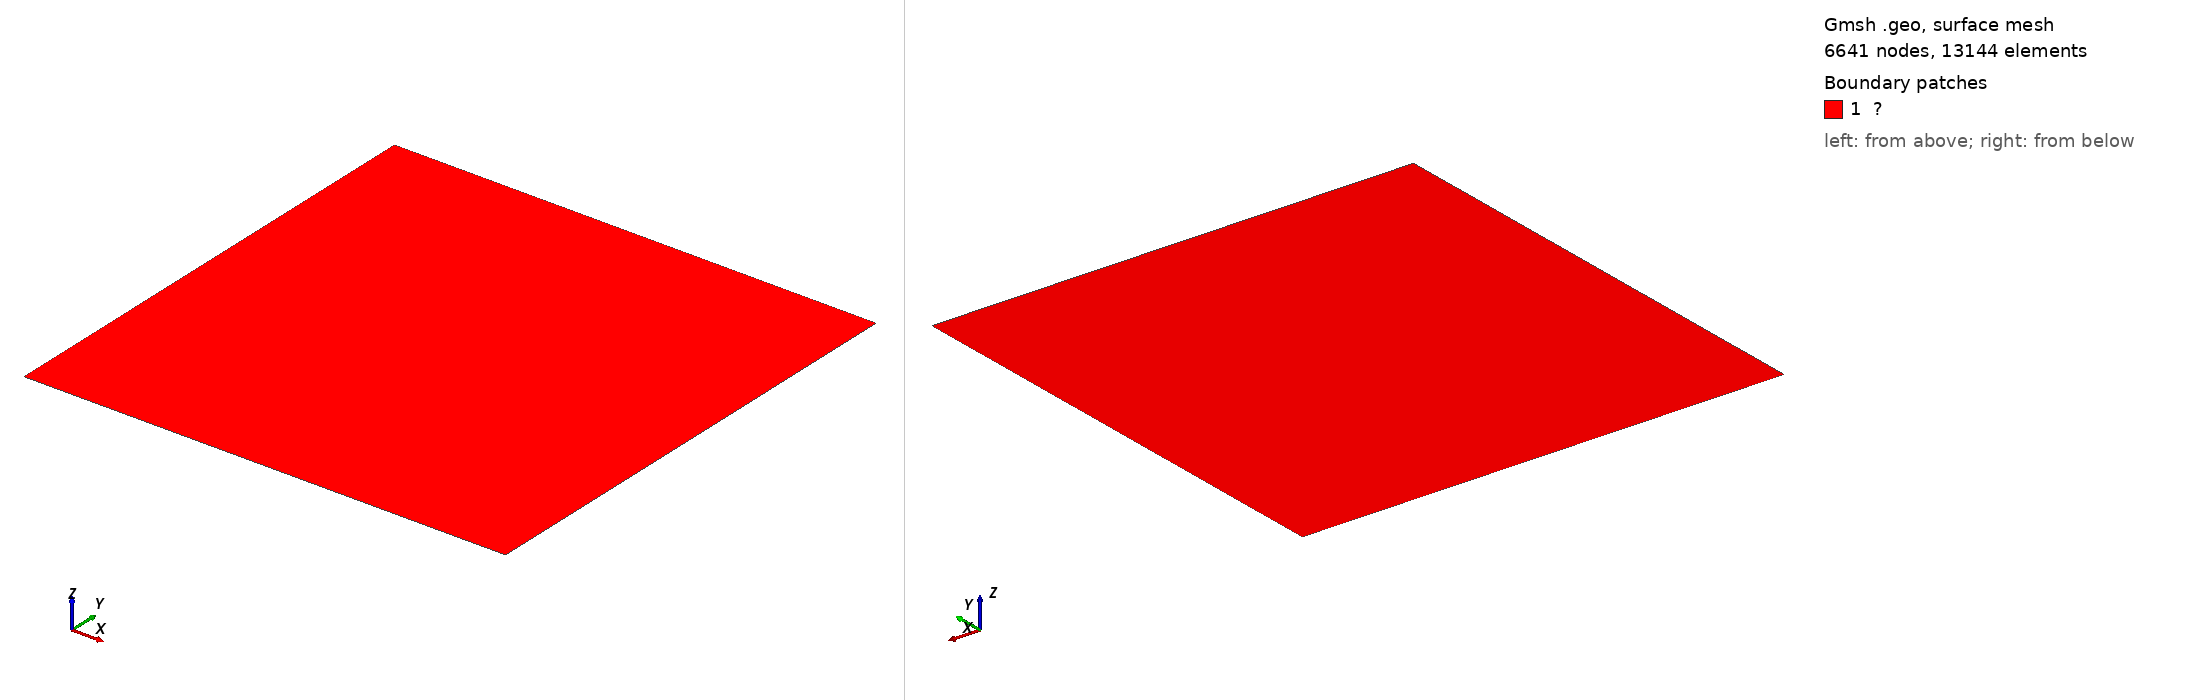

Gmsh geometry script, surface-meshed: 6641 nodes, 13144 surface elements. Boundary patches (legend numbers): 1 ?. Left view from above one corner, right view from below the opposite corner. Legend entries are the model's physical surfaces. The drawing asked Gmsh for element sizes between 1% and 20% of the model's largest extent; the script's own settings can give other sizes.

=== inclined_interfacequrt.geo (drawn) ===

c1 = 0.05;
c3 = 0.005;
c2 = 0.005;

Point(1) = {0, 0, 0, c1};
Point(2) = {1, 0, 0, c1};
Point(3) = {1, 0.8, 0, c1};
Point(4) = {1, 1, 0, c1};
Point(5) = {0, 1, 0, c1};
Point(6) = {0, 0.2, 0, c1};
Point(7) = {0.3, 0.3, 0, c2};
Point(8) = {0.7, 0.7, 0, c2};
Point(9) = {0.25, 0.35, 0, c3};
Point(10) = {0.35, 0.25, 0, c3};
Point(11) = {0.75, 0.65, 0, c3};
Point(12) = {0.65, 0.75, 0, c3};
Line(1) = {1,2};
Line(2) = {2,3};
Line(3) = {3,4};
Line(4) = {4,5}; 
Line(5) = {5,6};
Line(6) = {6,1};
Line(7) = {7,8};
Line(8) = {9,10};
Line(9) = {10,11};
Line(10) = {11,12};
Line(11) = {12,9};




Curve Loop(1) = {1,2,3,4,5,6};


Plane Surface(1) = {1};


Curve{7,9,10,11} In Surface{1};

Physical Curve("Γᵍ₁") = {1};
Physical Curve("Γᵍ₂") = {4};
Physical Curve("Γᶜ") = {7};
Physical Surface("Ω") = {1};

Mesh.Algorithm = 1;
Mesh.MshFileVersion = 2;
Mesh 2;
